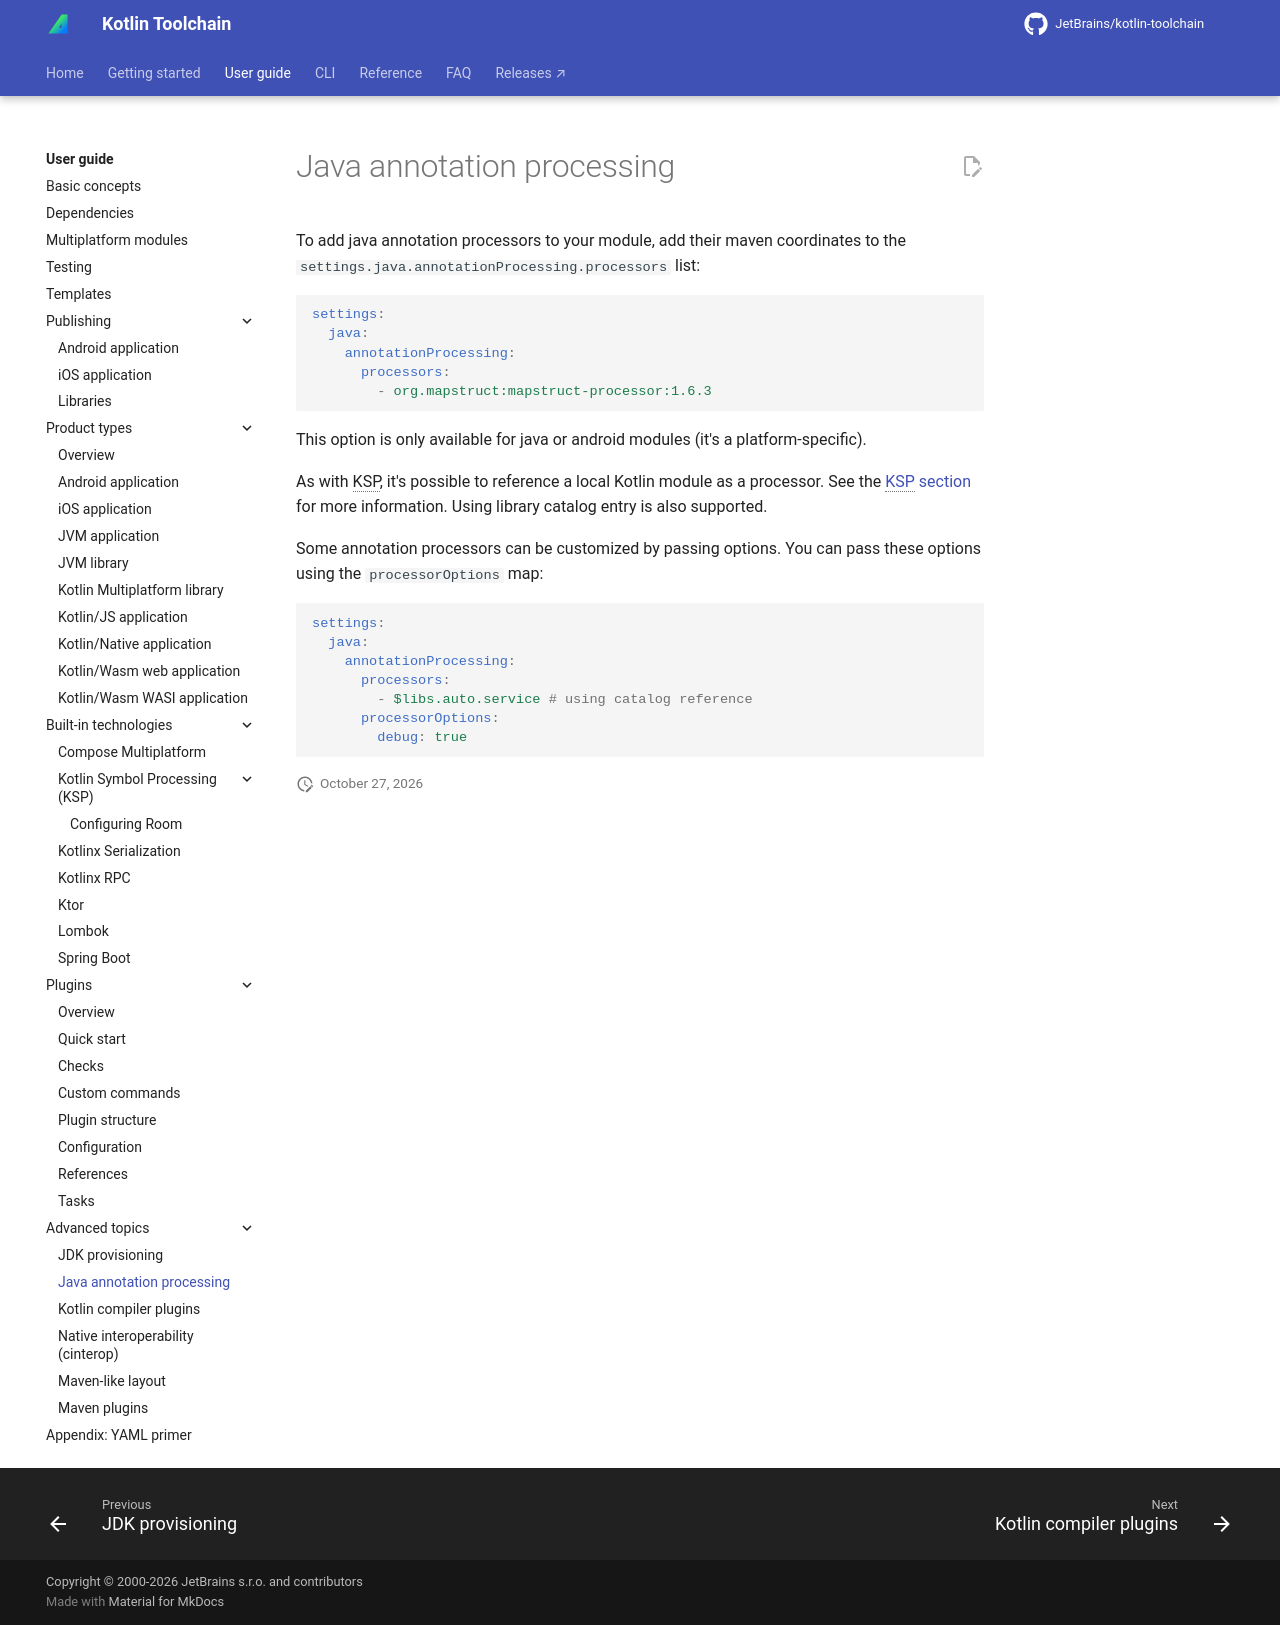

repository: JetBrains/kotlin-toolchain · page: 0.14/user-guide/advanced/java-annotation-processing/index.html · generator: mkdocs

---
description: This page describes how to add java annotation processors to your module.
---
# Java annotation processing

To add java annotation processors to your module, add their maven coordinates to the
`settings.java.annotationProcessing.processors` list:

```yaml
settings:
  java:
    annotationProcessing:
      processors:
        - org.mapstruct:mapstruct-processor:1.6.3
```

This option is only available for java or android modules (it's a platform-specific).

As with KSP, it's possible to reference a local Kotlin module as a processor. See the
[KSP section](../builtin-tech/ksp/index.md#using-your-own-local-ksp-processor) for more information. Using library catalog entry is also supported.

Some annotation processors can be customized by passing options.
You can pass these options using the `processorOptions` map:

```yaml
settings:
  java:
    annotationProcessing:
      processors:
        - $libs.auto.service # using catalog reference 
      processorOptions:
        debug: true
```
